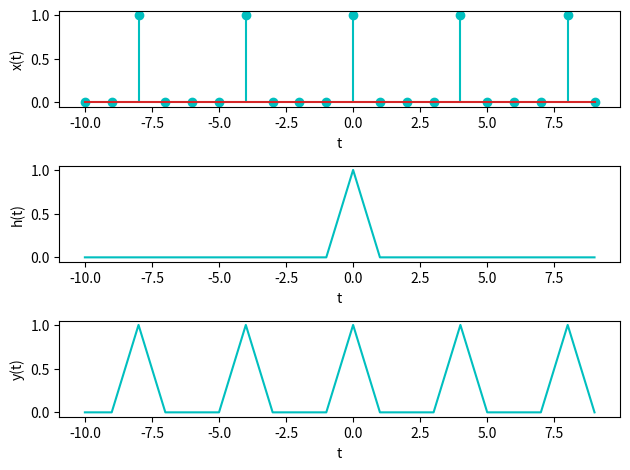
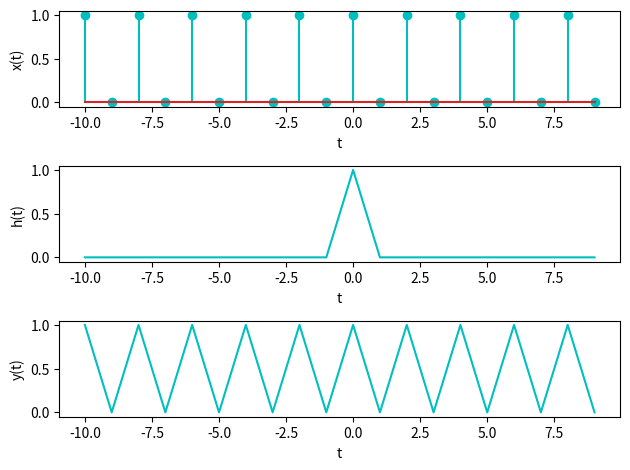
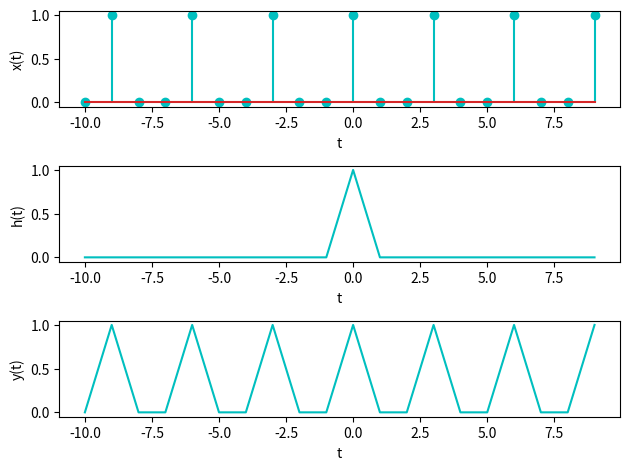
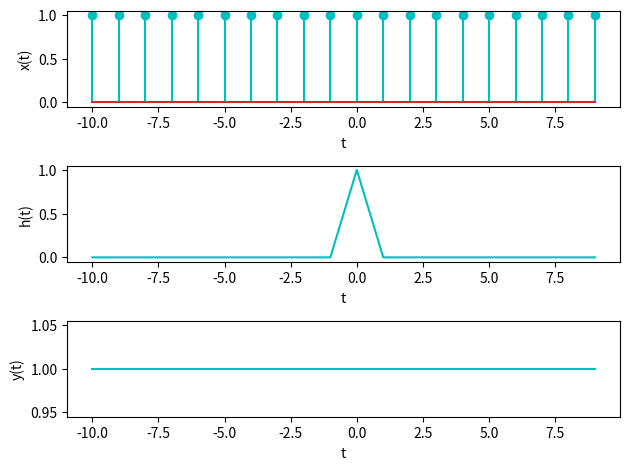

These charts were generated, in order, by the following Python code:

#Luiz Fantin Neto - 2018102590

import numpy as np
from numpy import pi
import scipy as sp
from scipy import signal
import matplotlib.pyplot as plt

def degrau(n,n0=0):
    nd = n-n0
    u = np.array([])
    for i in nd:
        if(i >= 0):
            u = np.append(u,1.0)
        else:
            u = np.append(u,0.0)
    return u


def trem(t,T):
    trem = np.arange(-10, 10, 1)
    for pos in np.arange(t.size):
        if(t[pos] % T != 0):
            trem[pos] = 0
        else:
            trem[pos] = 1
    return trem

T1 = 4
T2 = 2
T3 = 3/2
T4 = 1
t = np.arange(-10, 10, 1)
sistema = np.array([elem+1 if -1 <= elem <= 0 else -elem+1 if 0 < elem <= 1 else 0 for elem in t])

#Letra A
entrada1 = trem(t, T1)
saida1 = np.convolve(entrada1,sistema)
saida1 = np.array(saida1[10:30])

#Letra B
entrada2 = trem(t, T2)
saida2 = np.convolve(entrada2,sistema)
saida2 = np.array(saida2[10:30])

#Letra C
entrada3 = trem(t, T3)
saida3 = np.convolve(entrada3,sistema)
saida3 = np.array(saida3[10:30])

#Letra D
entrada4 = trem(t, T4)
saida4 = np.convolve(entrada4,sistema)
saida4 = np.array(saida4[10:30])


#Plotando Letra A
fig1, ax1 = plt.subplots(3,1)
ax1[0].stem(t, entrada1, 'c-', label="")
ax1[0].set_xlabel("t")
ax1[0].set_ylabel("x(t)")

ax1[1].plot(t, sistema, 'c-', label="")
ax1[1].set_xlabel("t")
ax1[1].set_ylabel("h(t)")

ax1[2].plot(t, saida1, 'c-', label="")
ax1[2].set_xlabel("t")
ax1[2].set_ylabel("y(t)")

plt.tight_layout()
plt.show()

#Plotando Letra B
fig1, ax1 = plt.subplots(3,1)
ax1[0].stem(t, entrada2, 'c-', label="")
ax1[0].set_xlabel("t")
ax1[0].set_ylabel("x(t)")

ax1[1].plot(t, sistema, 'c-', label="")
ax1[1].set_xlabel("t")
ax1[1].set_ylabel("h(t)")

ax1[2].plot(t, saida2, 'c-', label="")
ax1[2].set_xlabel("t")
ax1[2].set_ylabel("y(t)")

plt.tight_layout()
plt.show()

#Plotando Letra C
fig1, ax1 = plt.subplots(3,1)
ax1[0].stem(t, entrada3, 'c-', label="")
ax1[0].set_xlabel("t")
ax1[0].set_ylabel("x(t)")

ax1[1].plot(t, sistema, 'c-', label="")
ax1[1].set_xlabel("t")
ax1[1].set_ylabel("h(t)")

ax1[2].plot(t, saida3, 'c-', label="")
ax1[2].set_xlabel("t")
ax1[2].set_ylabel("y(t)")

plt.tight_layout()
plt.show()

#Plotando Letra D
fig1, ax1 = plt.subplots(3,1)
ax1[0].stem(t, entrada4, 'c-', label="")
ax1[0].set_xlabel("t")
ax1[0].set_ylabel("x(t)")

ax1[1].plot(t, sistema, 'c-', label="")
ax1[1].set_xlabel("t")
ax1[1].set_ylabel("h(t)")

ax1[2].plot(t, saida4, 'c-', label="")
ax1[2].set_xlabel("t")
ax1[2].set_ylabel("y(t)")

plt.tight_layout()
plt.show()
